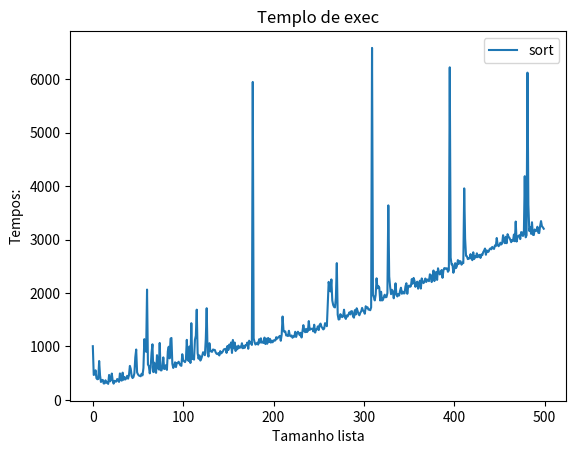

Generate this figure with matplotlib:
import time
import matplotlib.pyplot as plt
def cria_lista(tamanho):
    lista = []
    for i in range(tamanho):
        lista.append(tamanho-i)
    return lista

def ordena(lista):
    tamanho=len(lista)
    for i in range(tamanho):
        for j in range(tamanho-1):
            if lista[j]>lista[j+1]:
                lista[j],lista[j+1]=lista[j+1],lista[j]
            j+=1
        #print(lista)
        i+=1
        
def teste(nr_Testes):
    x=range(nr_Testes)
    #y=[]#tempos ordena
    z=[]#tempos sort
    for i in x:
        #lst = cria_lista(i)
        lst_copy=cria_lista(i)
        ini = time.time_ns()
        #ordena(lst)
        #fim = time.time_ns()
        #y.append(fim - ini)
        #print(lst)

        inil=time.time_ns()
        l=sorted(lst_copy)
        fiml=time.time_ns()
        z.append(fiml - inil)
        #print(lst_copy)
        

    ax,fig=plt.subplots()
    plt.title('Templo de exec')
    plt.xlabel('Tamanho lista')
    plt.ylabel('Tempos:')
    #plt.plot(x,y,label='ordena')
    plt.plot(x,z,label='sort')
    plt.legend()
    plt.show()
    #print('Tempos exeução: ',y)

teste(500)